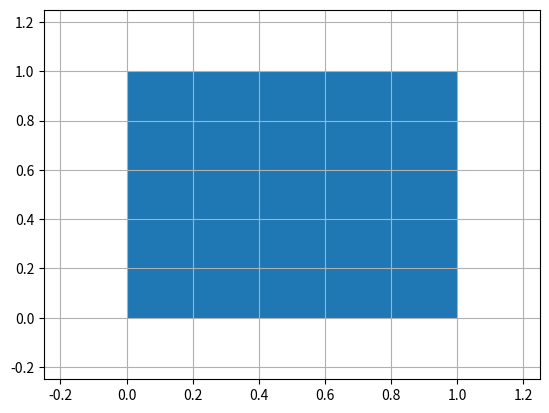

Recreate this plot in Python. (Note: this script raises an exception after producing the figure.)
import matplotlib.pyplot as plt

plt.axes()
rectangle = plt.Rectangle((0,0), 1, 1)
plt.gca().add_patch(rectangle)
plt.xlim(-0.25, 1.25)
plt.ylim(-0.25, 1.25)
plt.grid()
plt.show()



from matplotlib.patches import Polygon

pts = np.array([A_v1, A_v2, A_v3, A_v4])
p = Polygon(pts, closed=False)
ax = plt.gca()
ax.add_patch(p)
ax.set_xlim(-0.25, 5.25)
ax.set_ylim(-0.25, 5.25)
ax.grid()
plt.show()





import numpy as np

#user vs movie, a 7x5 matrix
A = np.array([[1, 1, 1, 0, 0],\
              [3, 3, 3, 0, 0],\
              [4, 4, 4, 0, 0],\
              [5, 5, 5, 0, 0],\
              [0, 2, 0, 4, 4],\
              [0, 0, 0, 5, 5],\
              [0, 1, 0, 2, 2]])

